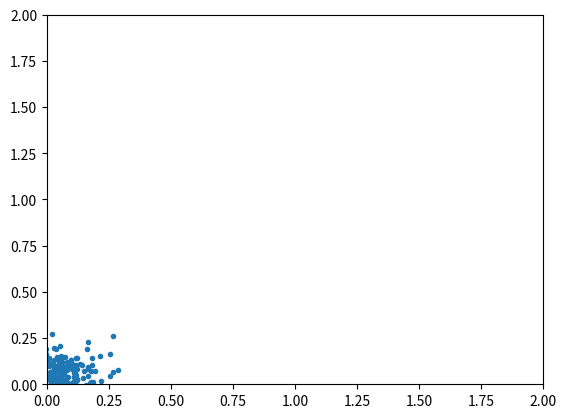

Write Python code to recreate this figure.
import numpy as np
import matplotlib.pyplot as plt


def sampler(bs, sample_dimension):

    return 0.1 * np.random.randn(bs, sample_dimension)


if __name__ == '__main__':

    x = sampler(
        bs=500,
        sample_dimension=2
    )

    fig = plt.figure()
    ax = fig.add_subplot(111)
    ax.set_xlim([0, 2])
    ax.set_ylim([0, 2])
    ax.plot(x[:, 0], x[:, 1], '.')

    plt.show()

